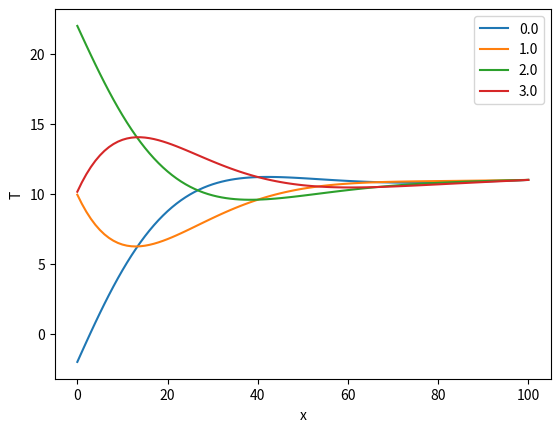

Reproduce this figure in Python.
# -*- coding: utf-8 -*-
"""
Created on Fri May  6 11:48:25 2022

[redacted]
"""

import matplotlib.pyplot as plt
import numpy as np
from numpy import exp, sqrt
from mpl_toolkits.mplot3d import Axes3D
from matplotlib import cm

A = 10
B = 12
tau = 365
D = 0.1

def T0(t):
	return A + B*np.sin(2*np.pi*(t/tau-(1/4)))

L = 20    
D = 0.1   
N = 100       
a = L/N       
h = 0.01     


T = np.zeros(N+1,float)
T[1:N]=10


def iterate(T,t_min,t_max):
	# Main loop
	t = t_min
	c = h*D/a**2

	while t<t_max:
	
	    # Calculate the new values of T
		T[0] = T0(t)
		T[N] = 11
		T[1:N] = T[1:N] + c*(T[2:N+1]+T[0:N-1]-2*T[1:N])
	    
		
		t += h
	return T


T9 = iterate(T,0,365*9)

T9_i = T9
t_min = 365*9
for t_max in [365*9 + i*(365//4) for i in range(4)]:
	T9_i = iterate(T9_i,t_min,t_max)
	plt.plot(T9_i,label=t_max%365/(365//4))
	t_min = t_max

plt.legend()
plt.xlabel("x")
plt.ylabel("T")
plt.show()